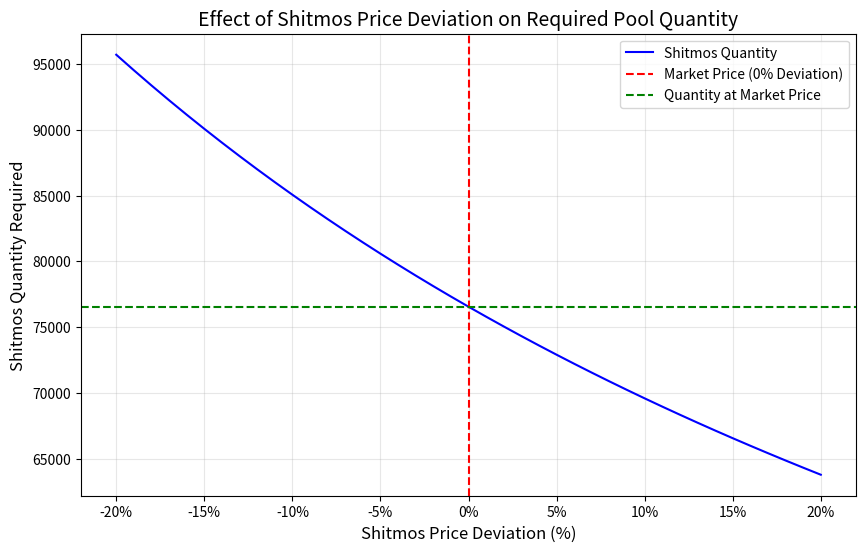

Python code for this plot:
import matplotlib.pyplot as plt

# Fixed inputs
bitcoin_deposit = 0.00890047  # Fixed Bitcoin deposit
btc_price_usd = 92157  # Bitcoin price in USD
shitmos_price_usd = 0.025  # Market price of Shitmos in USD

# Pool weighting
weight_bitcoin = 0.30  # 30% Bitcoin
weight_shitmos = 0.70  # 70% Shitmos

# Calculate the total pool value in USD
value_bitcoin_usd = bitcoin_deposit * btc_price_usd
total_pool_value_usd = value_bitcoin_usd / weight_bitcoin

# Calculate the required value of Shitmos
value_shitmos_usd = total_pool_value_usd * weight_shitmos

# Generate a range of price deviations (-20% to +20%)
price_deviations = [i / 100 for i in range(-20, 21)]  # -20% to +20% in increments of 1%
shitmos_prices = [shitmos_price_usd * (1 + dev) for dev in price_deviations]
shitmos_quantities = [value_shitmos_usd / price for price in shitmos_prices]

# Plotting
plt.figure(figsize=(10, 6))
plt.plot(price_deviations, shitmos_quantities, label="Shitmos Quantity", color="blue")
plt.axvline(x=0, color="red", linestyle="--", label="Market Price (0% Deviation)")
plt.axhline(y=value_shitmos_usd / shitmos_price_usd, color="green", linestyle="--", label="Quantity at Market Price")

# Add labels, legend, and title
plt.title("Effect of Shitmos Price Deviation on Required Pool Quantity", fontsize=14)
plt.xlabel("Shitmos Price Deviation (%)", fontsize=12)
plt.ylabel("Shitmos Quantity Required", fontsize=12)
plt.xticks(ticks=[i / 100 for i in range(-20, 21, 5)], labels=[f"{i}%" for i in range(-20, 21, 5)])
plt.legend()
plt.grid(alpha=0.3)

# Show plot
plt.show()
